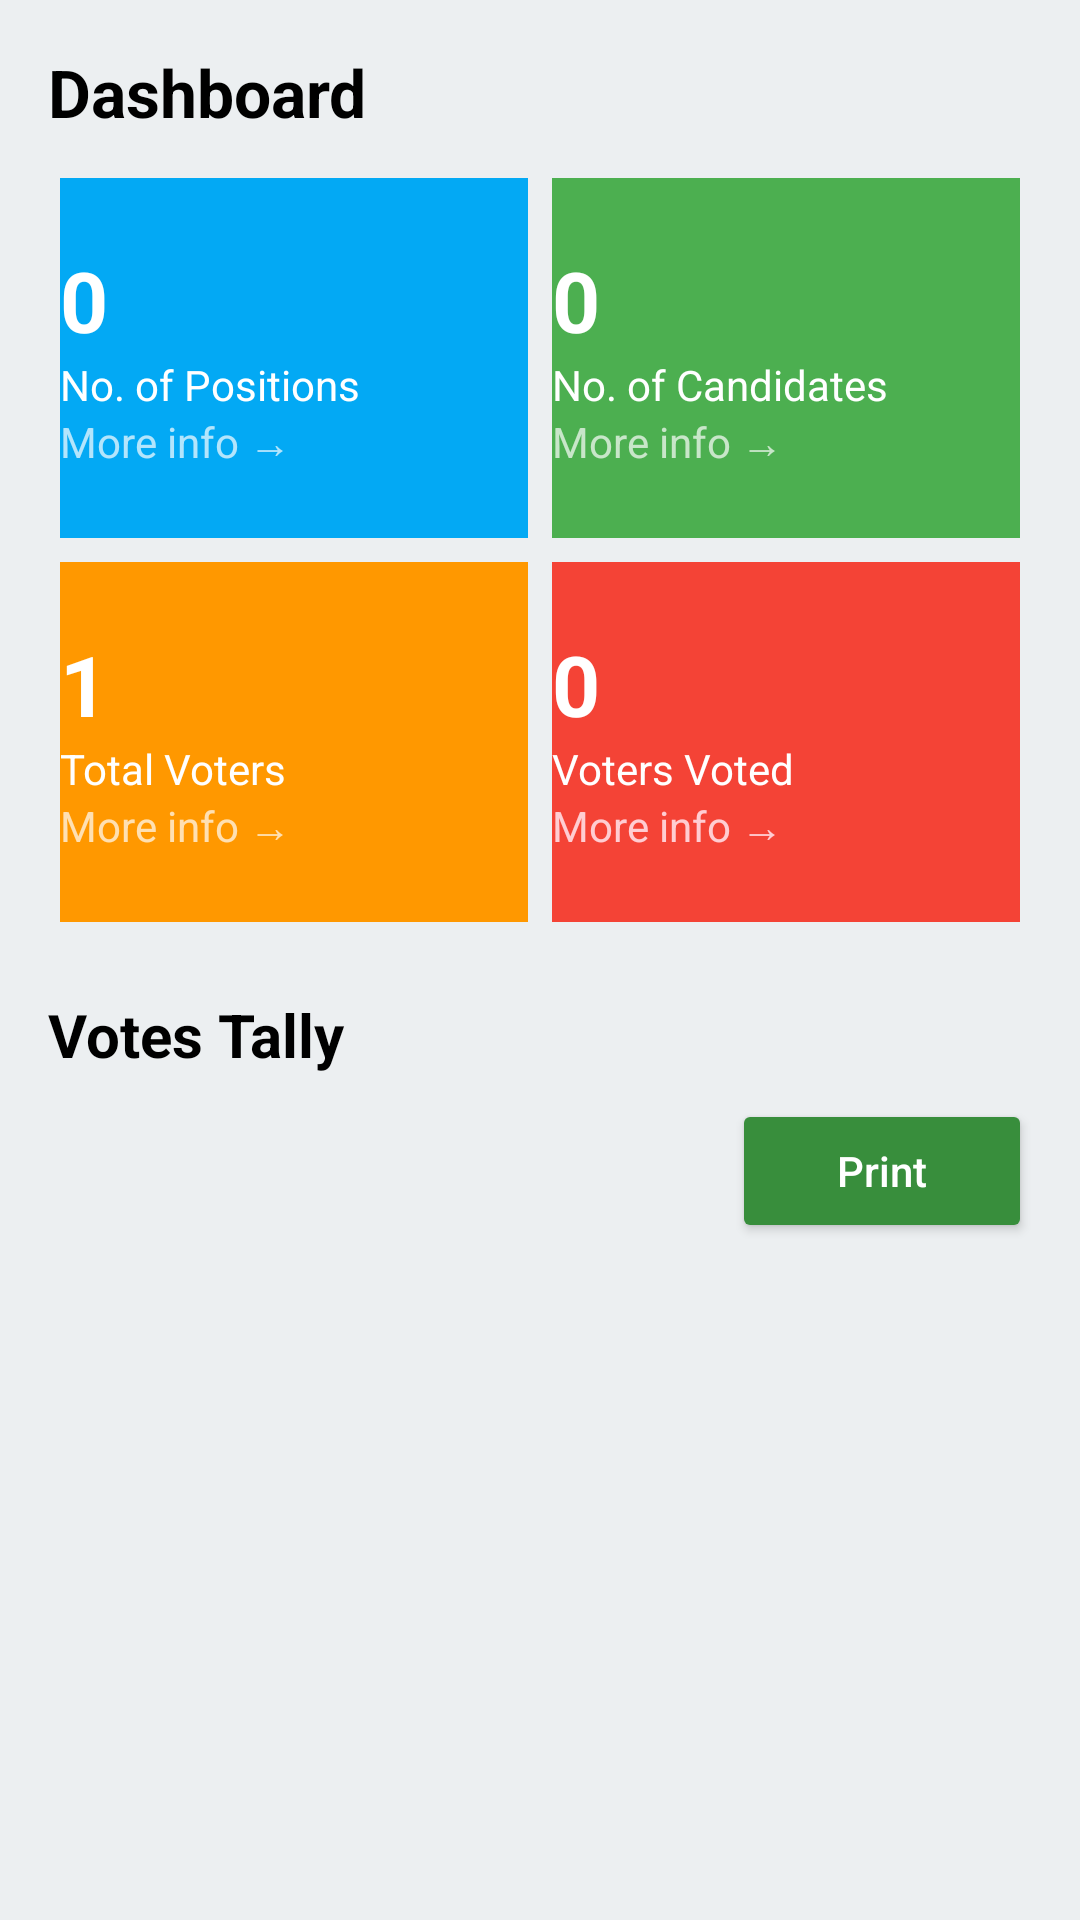

Produce the Android XML layout that renders to this screen, including the resource entries it uses.
<!-- AndroidManifest.xml: application theme Theme.MyVotingApp -->
<!-- res/layout/fragment_dashboard.xml -->
<?xml version="1.0" encoding="utf-8"?>
<ScrollView xmlns:android="http://schemas.android.com/apk/res/android"
    android:layout_width="match_parent"
    android:layout_height="match_parent"
    android:background="#ECEFF1"
    android:padding="16dp">

    <LinearLayout
        android:layout_width="match_parent"
        android:layout_height="wrap_content"
        android:orientation="vertical">

        <TextView
            android:text="Dashboard"
            android:textSize="22sp"
            android:textStyle="bold"
            android:textColor="#000000"
            android:layout_marginBottom="10dp"
            android:layout_width="wrap_content"
            android:layout_height="wrap_content" />

        <GridLayout
            android:layout_width="match_parent"
            android:layout_height="wrap_content"
            android:columnCount="2"
            android:alignmentMode="alignMargins"
            android:useDefaultMargins="true">

            <LinearLayout
                android:orientation="vertical"
                android:background="#03A9F4"
                android:layout_width="0dp"
                android:layout_height="120dp"
                android:layout_columnWeight="1"
                android:gravity="center">
                <TextView
                    android:layout_width="match_parent"
                    android:layout_height="wrap_content"
                    android:text="0"
                    android:textSize="28sp"
                    android:textStyle="bold"
                    android:textColor="#FFF" />
                <TextView
                    android:layout_width="match_parent"
                    android:layout_height="wrap_content"
                    android:text="No. of Positions"
                    android:textColor="#FFF" />
                <TextView
                    android:layout_width="match_parent"
                    android:layout_height="wrap_content"
                    android:text="More info →"
                    android:textColor="#B3E5FC" />
            </LinearLayout>

            <LinearLayout
                android:orientation="vertical"
                android:background="#4CAF50"
                android:layout_width="0dp"
                android:layout_height="120dp"
                android:layout_columnWeight="1"
                android:gravity="center">
                <TextView
                    android:layout_width="match_parent"
                    android:layout_height="wrap_content"
                    android:text="0"
                    android:textSize="28sp"
                    android:textStyle="bold"
                    android:textColor="#FFF" />
                <TextView
                    android:layout_width="match_parent"
                    android:layout_height="wrap_content"
                    android:text="No. of Candidates"
                    android:textColor="#FFF" />
                <TextView
                    android:layout_width="match_parent"
                    android:layout_height="wrap_content"
                    android:text="More info →"
                    android:textColor="#C8E6C9" />
            </LinearLayout>

            <LinearLayout
                android:orientation="vertical"
                android:background="#FF9800"
                android:layout_width="0dp"
                android:layout_height="120dp"
                android:layout_columnWeight="1"
                android:gravity="center">
                <TextView
                    android:layout_width="match_parent"
                    android:layout_height="wrap_content"
                    android:text="1"
                    android:textSize="28sp"
                    android:textStyle="bold"
                    android:textColor="#FFF" />
                <TextView
                    android:layout_width="match_parent"
                    android:layout_height="wrap_content"
                    android:text="Total Voters"
                    android:textColor="#FFF" />
                <TextView
                    android:layout_width="match_parent"
                    android:layout_height="wrap_content"
                    android:text="More info →"
                    android:textColor="#FFE0B2" />
            </LinearLayout>

            <LinearLayout
                android:orientation="vertical"
                android:background="#F44336"
                android:layout_width="0dp"
                android:layout_height="120dp"
                android:layout_columnWeight="1"
                android:gravity="center">
                <TextView
                    android:layout_width="match_parent"
                    android:layout_height="wrap_content"
                    android:text="0"
                    android:textSize="28sp"
                    android:textStyle="bold"
                    android:textColor="#FFF" />
                <TextView
                    android:layout_width="match_parent"
                    android:layout_height="wrap_content"
                    android:text="Voters Voted"
                    android:textColor="#FFF" />
                <TextView
                    android:layout_width="match_parent"
                    android:layout_height="wrap_content"
                    android:text="More info →"
                    android:textColor="#FFCDD2" />
            </LinearLayout>
        </GridLayout>

        <TextView
            android:layout_width="match_parent"
            android:layout_height="wrap_content"
            android:text="Votes Tally"
            android:textSize="20sp"
            android:textStyle="bold"
            android:textColor="#000"
            android:layout_marginTop="20dp" />

        <Button
            android:id="@+id/btnPrint"
            android:text="Print"
            android:textAllCaps="false"
            android:textColor="#FFFFFF"
            android:backgroundTint="#388E3C"
            android:layout_gravity="end"
            android:layout_marginTop="8dp"
            android:layout_width="100dp"
            android:layout_height="wrap_content" />
    </LinearLayout>
</ScrollView>
<!-- resources referenced by this layout -->
<resources>
  <style name="Theme.MyVotingApp" parent="Theme.AppCompat.DayNight.NoActionBar">
          
          <item name="colorPrimary">@color/colorPrimary</item>
          <item name="colorPrimaryDark">@color/colorPrimaryVariant</item>
          <item name="colorAccent">@color/colorAccent</item>
  
          
          <item name="android:windowBackground">@color/colorBackground</item>
          <item name="android:textColor">@color/colorOnBackground</item>
      </style>
  <color name="colorPrimary">#6200EE</color>
  <color name="colorPrimaryVariant">#3700B3</color>
  <color name="colorAccent">#03DAC5</color>
  <color name="colorBackground">#FFFFFF</color>
  <color name="colorOnBackground">#000000</color>
</resources>
